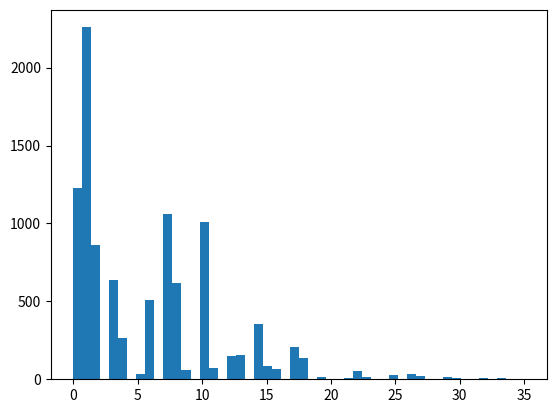

Recreate this plot in Python.
# -*- coding: utf-8 -*-
"""
Created on Mon Dec 26 22:36:10 2016

[redacted]
"""

import numpy as np
import matplotlib.pyplot as plt

class CRP:
    def __init__(self, alpha):
        self.alpha = alpha
        self.customers = {}

    # 初期化．指定した人数を一つのクラスに入れる        
    def setInitCustomers(self, size):
        self.customers[0] = size

    def getNumofCustomers(self):
        output = 0
        for i in self.customers:
            output = output + self.customers[i]
        return output
        
    def getNewLabel(self):
        idx = 0
        while True:
            if idx in self.customers.keys():
                idx = idx + 1
            else:
                break
        return idx

    def getProbability(self, label):
        n = self.getNumofCustomers()
        if label in self.customers.keys():
            return self.customers[label]/(n+self.alpha)
        else:
            return self.alpha/(n+self.alpha)
    
    def addNewCustomer(self, label):
        if label in self.customers.keys():
            self.customers[label] = self.customers[label]+1
        else:
            self.customers[label] = 1

    def getPattern(self):
        output = -1
        rand = np.random.random()
        tempsum = 0
        for i in self.customers.keys():
            tempsum = tempsum + self.getProbability(i)
            if rand < tempsum:
                output = i
                break
            #
        #
        if output == -1:
            output = self.getNewLabel()
        self.addNewCustomer(output)
        return output
    
    def decline(self, idx):
        if idx in self.customers.keys():
            self.customers[idx] = self.customers[idx] - 1
            if self.customers[idx] <= 0:
                del self.customers[idx]
    
    #内部変数表示．デバッグ用
    def debug_show(self, idx):
        print("debug for CRP idx="+str(idx)+" : ")
        print("customers : ", end="")
        print(self.customers)
        


if __name__ == "__main__":
    crp = CRP(5)
    x = []
    for _ in range(10000):
        x.append(crp.getPattern())
    #
    plt.hist(x, bins = 50)
    plt.show()
    